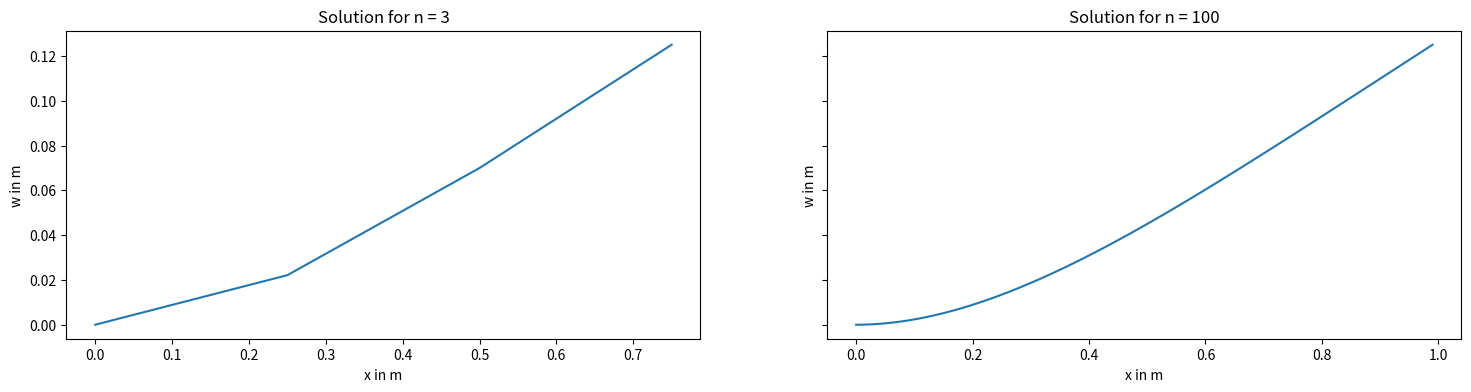

Here is the Python script that generated this plot:
import numpy as np
import scipy.sparse
from scipy.sparse import lil_matrix
from scipy.sparse import coo_matrix
from scipy.sparse import spdiags
import matplotlib.pyplot as plt
from scipy.sparse.linalg import spsolve

'''
Aufgabe 1, Initialisierung
'''

n = 3  # Anzahl der Elemente in 1
nh = 1  # Anzahl der zusätzlichen Auswertungspunkte je Element in 1
ns = 7  # Ordnung der Quadratur in 1
n_p = 100  # Anzahl der Zeitschritte in 1
beta = 1 / 4  # Newmark- Koeffizient in 1
gamma = 1 / 2  # Newmark- Koeffizient in 1
eta = 0.1  # Zeitschrittweite in s
l = 1  # Länge des Balkens in m
my = 1  # Längenspezifische Masse in kg/m
E = 1  # Elastizitätsmodul in N/m^2
I = 1  # Flächenträgheitsmoment in m^4
q = 1  # Streckenlast in N/m

B = np.array([[0, 1, 0],  # Auslenkung linkes Ende in m
              [0, 2, 0],  # Anstieg linkes Ende in 1
              [n, 3, 0],  # Moment rechtes Ende in Nm
              [n, 4, 0]])  # Querkraft rechtes Ende in N

# Test Array
'''
B = np.array([[0, 1, 0], 
              [2, 1, 0],
              [0, 2, 0], 
              [2, 3, 1],
              [n, 3, 0], 
              [n, 4, 0]])
'''

'''
Aufgabe 2, nützliche Arrays
'''


# a) 3D-Arrays
def getindizes(n_elements: int):
    # a) 3D-Arrays
    nv = np.arange(0, 4, 1)  # Hilfsvektor
    J, I = np.meshgrid(nv, nv)  #

    matl = np.arange(n_elements).reshape(n_elements, 1, 1) * np.ones((1, 4, 4)).astype(int)
    mati = np.repeat(I[np.newaxis, :, :], n_elements, axis=0)
    matj = np.repeat(J[np.newaxis, :, :], n_elements, axis=0)

    matlli = (2 * matl + mati).astype(int)
    matllj = (2 * matl + matj).astype(int)

    # We decided to use a row vector to represent the vector here
    # You can use a column vector as well [[[0], [0], [0], [0]], [[1], [1], ..
    veki, vekl = np.meshgrid(nv, np.arange(0, n_elements))
    veklli = (2 * vekl + veki).astype(int)

    print("3D-Array [l]", matl)
    print("3D-Array [i]", mati)
    print("3D-Array [j]", matj)
    print("3D-Array [2l + i]", matlli)
    print("3D-Array [2l + j]", matllj)
    print("2D-Array [l]", vekl)
    print("2D-Array [i]", veki)
    print("2D-Array [veklli]", veklli)

    return matl, mati, matj, matlli, matllj, vekl, veki, veklli


'''
Aufgabe 3,4; Elementmatrizen, -vektoren
'''


def getMbar(h, n_elements):
    faktor = my * h / 420
    matrix = np.array(
        [[156, 22 * h, 54, -13 * h], [22 * h, 4 * h ** 2, 13 * h, -3 * h ** 2], [54, 13 * h, 156, -22 * h],
         [-13 * h, -3 * h ** 2, -22 * h, 4 * h ** 2]])
    M = faktor * matrix
    M = np.tile(M, (n_elements, 1, 1))
    return M



def getSbar(h, n_elements):
    faktor = E * I / h ** 3
    matrix = np.array([[12, 6 * h, -12, 6 * h], [6 * h, 4 * h ** 2, -6 * h, 2 * h ** 2], [-12, -6 * h, 12, -6 * h],
                       [6 * h, 2 * h ** 2, -6 * h, 4 * h ** 2]])
    S = faktor * matrix
    S = np.tile(S, (n_elements, 1, 1))
    return S


def getqbar(h, n_elements):
    faktor = q * h / 12
    vektor = np.array([[6], [h], [6], [-h]])
    vekq = faktor * vektor
    vekq = np.tile(vekq, (n_elements, 1, 1))
    return vekq


'''
Aufgabe 5, Massen-, Steifigkeitsmatrix, Streckenlastvektor
'''
# indizes definieren



# Massenmatrix
def getM(h: float, n_elements: int):
    M_alt = getMbar(h, n_elements)  # daten Matrix definieren
    M_neu = coo_matrix((M_alt.flatten(), (matlli.flatten(), matllj.flatten()))).tocsr()
    return M_neu


# Steifigkeitsmatrix
# analog zu getM für die Daten der Steifigkeitsmatrix
def getS(h, n_elements):
    S_alt = getSbar(h, n_elements)
    S_neu = coo_matrix((S_alt.flatten(), (matlli.flatten(), matllj.flatten()))).tocsr()
    return S_neu


# Streckenlastvektor
# analog zu getM für werte des Streckenlastvektors
def getvq(h, n_elements):
    vq_alt = getqbar(h, n_elements)
    print(vq_alt.flatten().shape)
    print(veklli.flatten().shape)
    print(np.zeros_like(veklli.flatten()).shape)
    vq_neu = coo_matrix((vq_alt.flatten(), (veklli.flatten(), np.zeros_like(veklli.flatten())))).tocsr()
    # np.zeros_like(veklli.flatten()) erstellet ein Array aus Nullen, mit der gleichen Form wie veklli.flatten()
    return vq_neu



# Aufgabe 6 Variante 1
# Sind und nicht ganz sicher ob wir == verwenden dürfen

def getC(n_elements):
    E1_indices = B[B[:, 1] == 1, 0]
    E2_indices = B[B[:, 1] == 2, 0]

    C1_indices = np.concatenate((E1_indices * 2, E2_indices * 2 + 1))

    num_entries = len(C1_indices)
    C1 = coo_matrix((np.ones(num_entries), (C1_indices, np.arange(num_entries))), shape=(2 * n_elements + 2, num_entries))

    return C1


# Version 2
# Here you only need to know ho many 1 and 2 conditions there are

def getC(n_elements):
    # because we are not allowed to use this, because of the "==" operator, you can use this
    B_sorted = np.zeros((4, n_elements + 1))
    B_sorted[B[:, 1] - 1, B[:, 0]] = 1
    E1_count = np.sum(B_sorted[0], dtype=int)
    E2_count = np.sum(B_sorted[1], dtype=int)

    # Build the index vectors
    E1_values = np.ones(E1_count)  # all values are ones
    E1_rows = np.arange(0, E1_count)  # number of constrains
    E1_cols = B[:E1_count, 0] * 2  # * 2 from j = 2k (formula)
    E1_shape = (2 * n_elements + 2, E1_count)  # 2n+2 is number of constraints for all knots

    E2_values = np.ones(E2_count)
    E2_rows = np.arange(0, E2_count)
    E2_cols = B[:E2_count, 0] * 2 + 1  # * 2 + 1 from j = 2k+1
    E2_shape = (2 * n_elements + 2, E2_count)

    E1 = coo_matrix((E1_values, (E1_cols, E1_rows)), shape=E1_shape).tocsr()
    E2 = coo_matrix((E2_values, (E2_cols, E2_rows)), shape=E2_shape).tocsr()

    return scipy.sparse.hstack([E1, E2])


# Aufgabe 7

# Variante 1. Das ist wieder die Variante mit dem ==, man kann das aber genau so auch alternativ ohne machen

def getvn(n_elements):
    E3_indices = B[B[:, 1] == 3, 0]
    E4_indices = B[B[:, 1] == 4, 0]

    c_3 = B[B[:, 1] == 3, 2]
    c_4 = B[B[:, 1] == 4, 2]

    c_3_values = np.ones(len(E3_indices)) * c_3.T
    c_4_values = np.ones(len(E4_indices)) * c_4.T

    v_N_rows = np.concatenate((E3_indices, E4_indices)).astype(int)
    v_N_cols = np.zeros(len(v_N_rows)).astype(int)
    v_N_vals = np.concatenate((c_3_values, c_4_values))
    v_N_shape = (2 * n_elements + 2, 1)

    v_N = coo_matrix((v_N_vals, (v_N_rows, v_N_cols)), v_N_shape).tocsr()

    return v_N


# Aufgabe 8

def getvd():
    a_k_values = B[B[:, 1] == 1, 2]
    b_k_values = B[B[:, 1] == 2, 2]

    v_D_values = np.concatenate((a_k_values, b_k_values)).astype(int)
    v_D_rows = np.arange(len(v_D_values)).astype(int)
    v_D_cols = np.zeros(len(v_D_values)).astype(int)

    v_D = coo_matrix((v_D_values, (v_D_rows, v_D_cols))).tocsr()

    return v_D

# Aufgabe 9

def getMe(h):
    M = getM(h)
    C = getC()
    C0 = np.zeros_like(C.toarray())
    I, J = np.meshgrid(np.arange(2), np.arange(2))
    zero_filler = coo_matrix((np.zeros(4), (I.flatten(), J.flatten()))).tocsr()

    M_C0_horizontal_stack = scipy.sparse.hstack([M, C0])
    filler_C0_horizontal_stack = scipy.sparse.hstack([C0.T, zero_filler])

    Me = scipy.sparse.vstack([M_C0_horizontal_stack, filler_C0_horizontal_stack])
    return Me


def getSe(h, n_elements):
    S = getS(h, n_elements)
    C = getC(n_elements)
    I, J = np.meshgrid(np.arange(2), np.arange(2))
    zero_filler = coo_matrix((np.zeros(4), (I.flatten(), J.flatten()))).tocsr()

    S_C_horizontal_stack = scipy.sparse.hstack([S, C])
    C_filler_horizontal_stack = scipy.sparse.hstack([C.T, zero_filler])
    Se = scipy.sparse.vstack([S_C_horizontal_stack, C_filler_horizontal_stack]).tocsr()
    return Se


def getve(h, n_elements):
    vq_nq = getvq(h, n_elements) + getvn(n_elements)
    v_E = scipy.sparse.vstack([vq_nq, getvd()])
    return v_E


# Aufgabe 10


n_3 = 3
h = l / n_3

# Build the matricies for the DGL n = 3
matl, mati, matj, matlli, matllj, vekl, veki, veklli = getindizes(n)
# Find the static solution
alpha_e_static_solution_n3 = scipy.sparse.linalg.spsolve(getSe(h, n), getve(h, n))


# Aufgabe 11

# Build the maticies for the DGL n = 100
n_100 = 100
h = l / n_100
matl, mati, matj, matlli, matllj, vekl, veki, veklli = getindizes(n_100)
alpha_e_static_solution_n100 = scipy.sparse.linalg.spsolve(getSe(h, n_100), getve(h, n_100))

fig, ax = plt.subplots(nrows=1, ncols=2, figsize=(18, 4), sharey='row')
ax[0].plot(np.arange(0, l, l/(n_3+1)), alpha_e_static_solution_n3[:2*n_3+2:2])
ax[0].set_xlabel("x in m")
ax[0].set_ylabel("w in m")
ax[0].set_title("Solution for n = 3")
ax[1].plot(np.arange(0, l, l/(n_100 + 1)), alpha_e_static_solution_n100[:2*n_100+2:2])
ax[1].set_title("Solution for n = 100")
ax[1].set_ylabel("w in m")
ax[1].set_xlabel("x in m")

plt.show()



















































